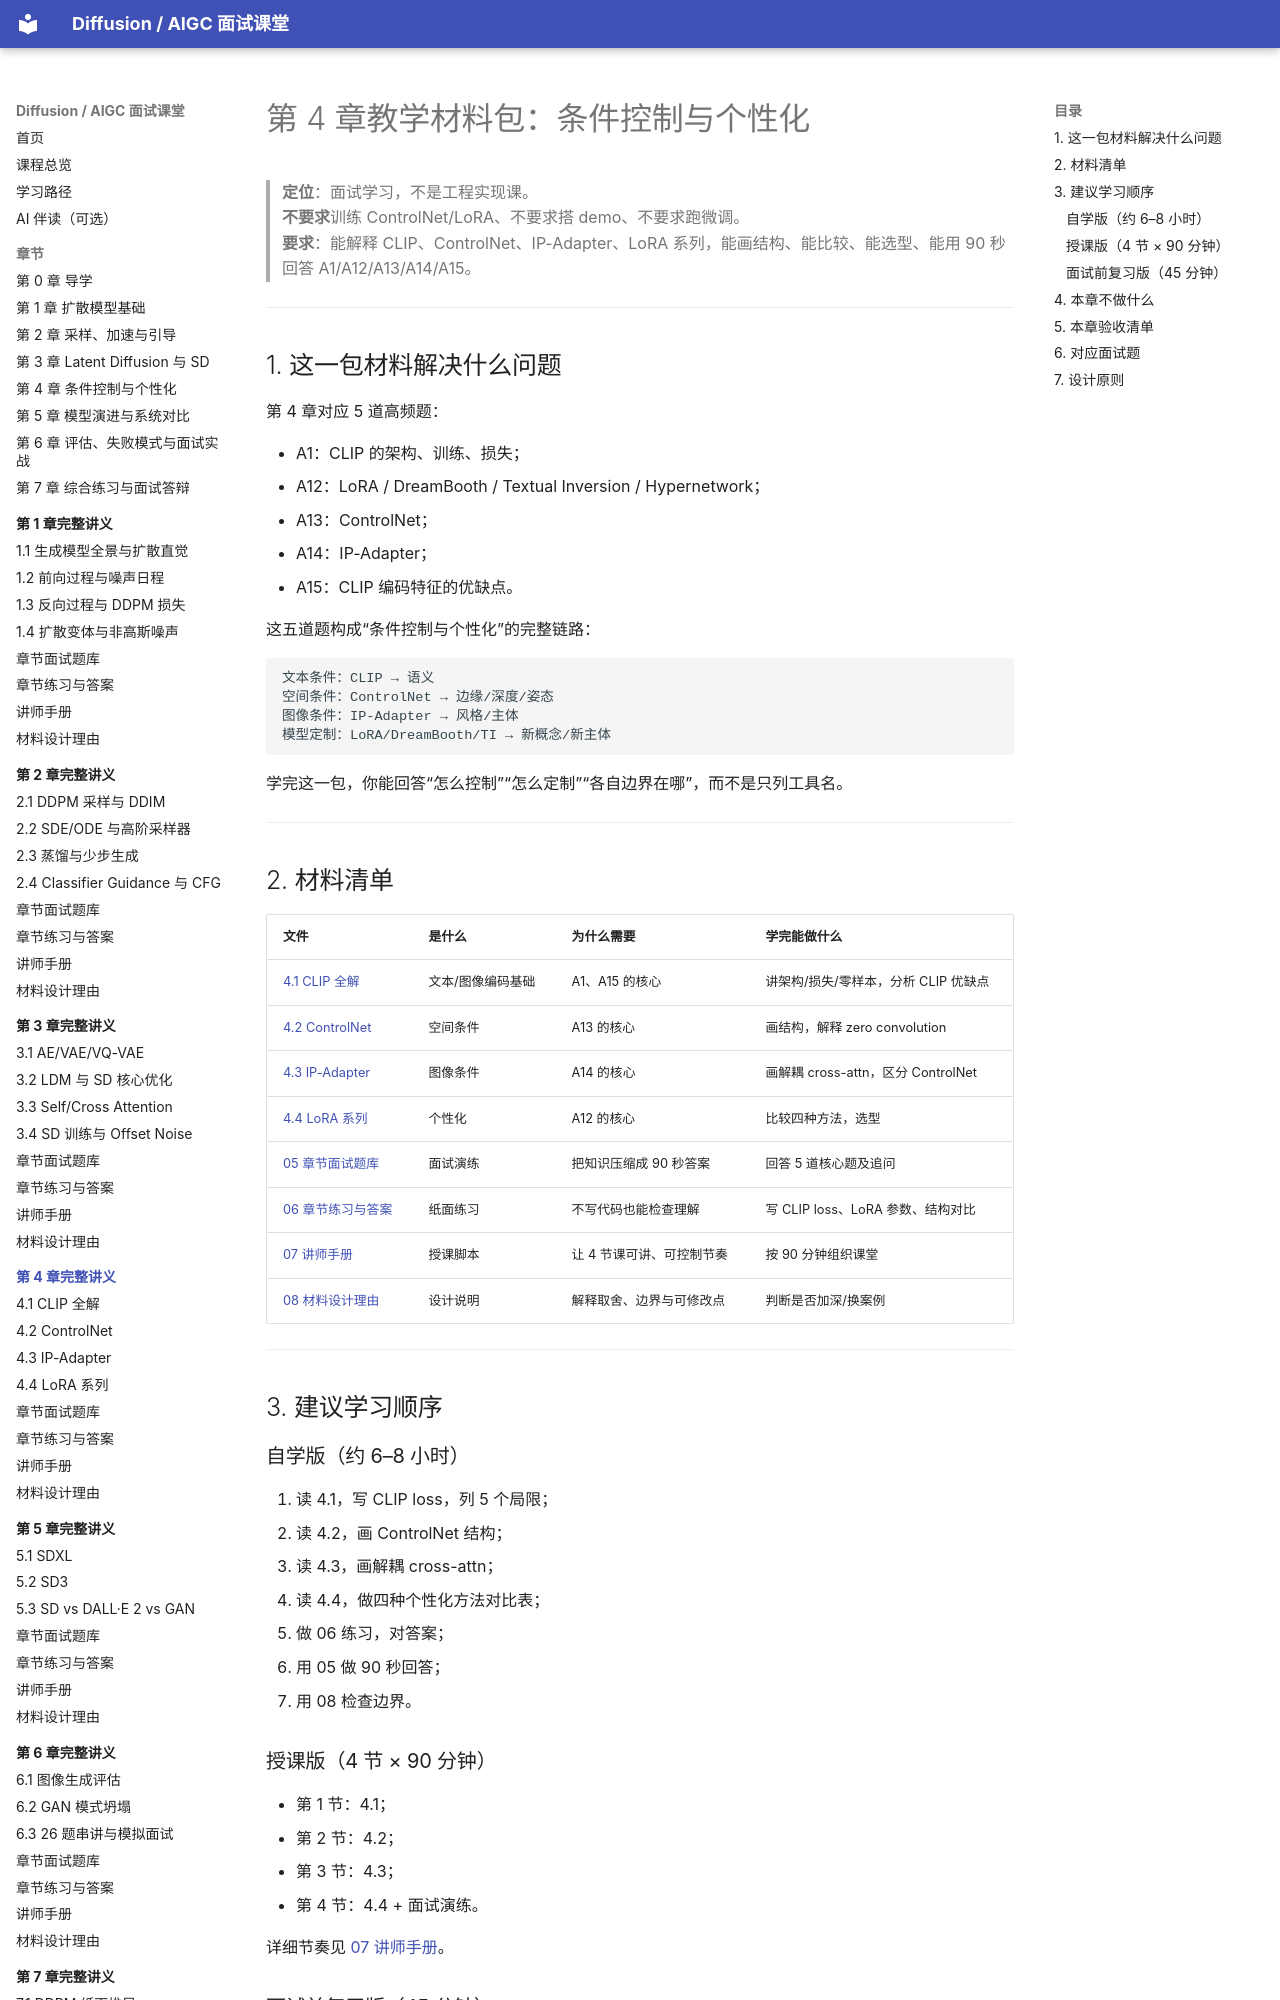

repository: binbla/diffusion-aigc-course · page: lessons/ch04/index.html · generator: mkdocs

# 第 4 章教学材料包：条件控制与个性化

> **定位**：面试学习，不是工程实现课。  
> **不要求**训练 ControlNet/LoRA、不要求搭 demo、不要求跑微调。  
> **要求**：能解释 CLIP、ControlNet、IP-Adapter、LoRA 系列，能画结构、能比较、能选型、能用 90 秒回答 A1/A12/A13/A14/A15。

---

## 1. 这一包材料解决什么问题

第 4 章对应 5 道高频题：

- A1：CLIP 的架构、训练、损失；
- A12：LoRA / DreamBooth / Textual Inversion / Hypernetwork；
- A13：ControlNet；
- A14：IP-Adapter；
- A15：CLIP 编码特征的优缺点。

这五道题构成“条件控制与个性化”的完整链路：

```text
文本条件：CLIP → 语义
空间条件：ControlNet → 边缘/深度/姿态
图像条件：IP-Adapter → 风格/主体
模型定制：LoRA/DreamBooth/TI → 新概念/新主体
```

学完这一包，你能回答“怎么控制”“怎么定制”“各自边界在哪”，而不是只列工具名。

---

## 2. 材料清单

| 文件 | 是什么 | 为什么需要 | 学完能做什么 |
|---|---|---|---|
| [4.1 CLIP 全解](01-CLIP全解.md) | 文本/图像编码基础 | A1、A15 的核心 | 讲架构/损失/零样本，分析 CLIP 优缺点 |
| [4.2 ControlNet](02-ControlNet.md) | 空间条件 | A13 的核心 | 画结构，解释 zero convolution |
| [4.3 IP-Adapter](03-IP-Adapter.md) | 图像条件 | A14 的核心 | 画解耦 cross-attn，区分 ControlNet |
| [4.4 LoRA 系列](04-LoRA-DreamBooth-TI-Hypernetwork.md) | 个性化 | A12 的核心 | 比较四种方法，选型 |
| [05 章节面试题库](05-章节面试题库.md) | 面试演练 | 把知识压缩成 90 秒答案 | 回答 5 道核心题及追问 |
| [06 章节练习与答案](06-章节练习与答案.md) | 纸面练习 | 不写代码也能检查理解 | 写 CLIP loss、LoRA 参数、结构对比 |
| [07 讲师手册](07-讲师手册.md) | 授课脚本 | 让 4 节课可讲、可控制节奏 | 按 90 分钟组织课堂 |
| [08 材料设计理由](08-材料设计理由.md) | 设计说明 | 解释取舍、边界与可修改点 | 判断是否加深/换案例 |

---

## 3. 建议学习顺序
